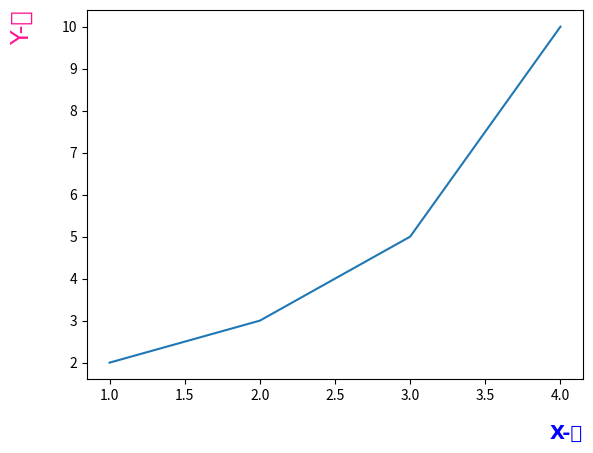

Write Python code to recreate this figure.
import matplotlib.pyplot as plt

plt.plot([1, 2, 3, 4], [2, 3, 5, 10])
# labelpad : 여백
# loc : 라벨의 위치
# fontdict : 폰트의 속성을 지정
plt.xlabel('X-축', labelpad=15, loc='right',
           fontdict={'family': 'Malgun Gothic', 'color': 'b', 'weight': 'bold', 'size': 14})
plt.ylabel('Y-축', labelpad=20, loc='top',
           fontdict={'family': 'Malgun Gothic', 'color': 'deeppink', 'weight': 'normal', 'size': 'xx-large'})
plt.show()
